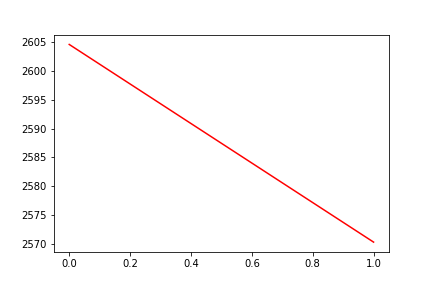

Values plotted in this chart, from the file beside it:
, date, assets
0, 0, 2605
1, 20090324, 2570
